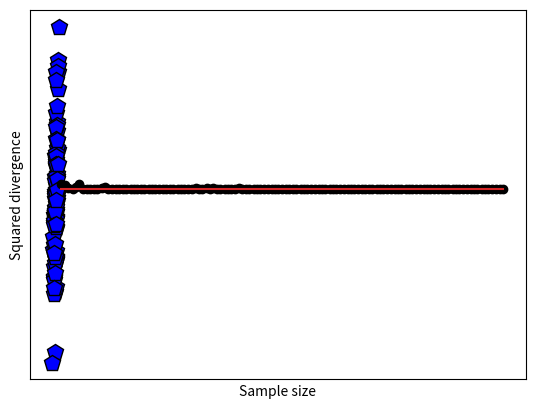

This figure's Python source:
#!/usr/bin/env python
# coding: utf-8

# # COURSE: Master statistics and machine learning: Intuition, Math, code
# [redacted]
# ## SECTION: Correlation
# ### VIDEO: Simulate data with specified correlation
# [redacted]

# In[ ]:


# import libraries
import matplotlib.pyplot as plt
import numpy as np


# In[ ]:


## simulate data

# data simulation parameters
N = 100  # number of samples
r = .6   # desired correlation coefficient

# start with random numbers
x = np.random.randn(N)
y = np.random.randn(N)

# impose the correlation on y
y = x*r + y*np.sqrt(1-r**2)

# plot the data
plt.plot(x,y,'kp',markerfacecolor='b',markersize=12)
plt.xlabel('Variable X')
plt.ylabel('Variable Y')
plt.xticks([])
plt.yticks([])
plt.show()


# In[ ]:


## compute the empirical correlation

empR = np.corrcoef(x,y)

print('Desired r=%g, empirical r=%g'%(r,empR[0,1]))


# In[ ]:


## Test the errors as a function of N

# range of sample sizes
Ns = np.round( np.linspace(5,400,123) ).astype(int)

# theoretical correlation coefficient (fixed)
r = .6

# initialize
corrs = np.zeros(len(Ns))

# run the experiment!
for ni in range(len(Ns)):
    x = np.random.randn(Ns[ni])
    y = x*r + np.random.randn(Ns[ni])*np.sqrt(1-r**2)
    corrs[ni] = (r-np.corrcoef(x,y)[0,1])**2
    

plt.stem(Ns,corrs,'ko-')
plt.xlabel('Sample size')
plt.ylabel('Squared divergence')
plt.show()

